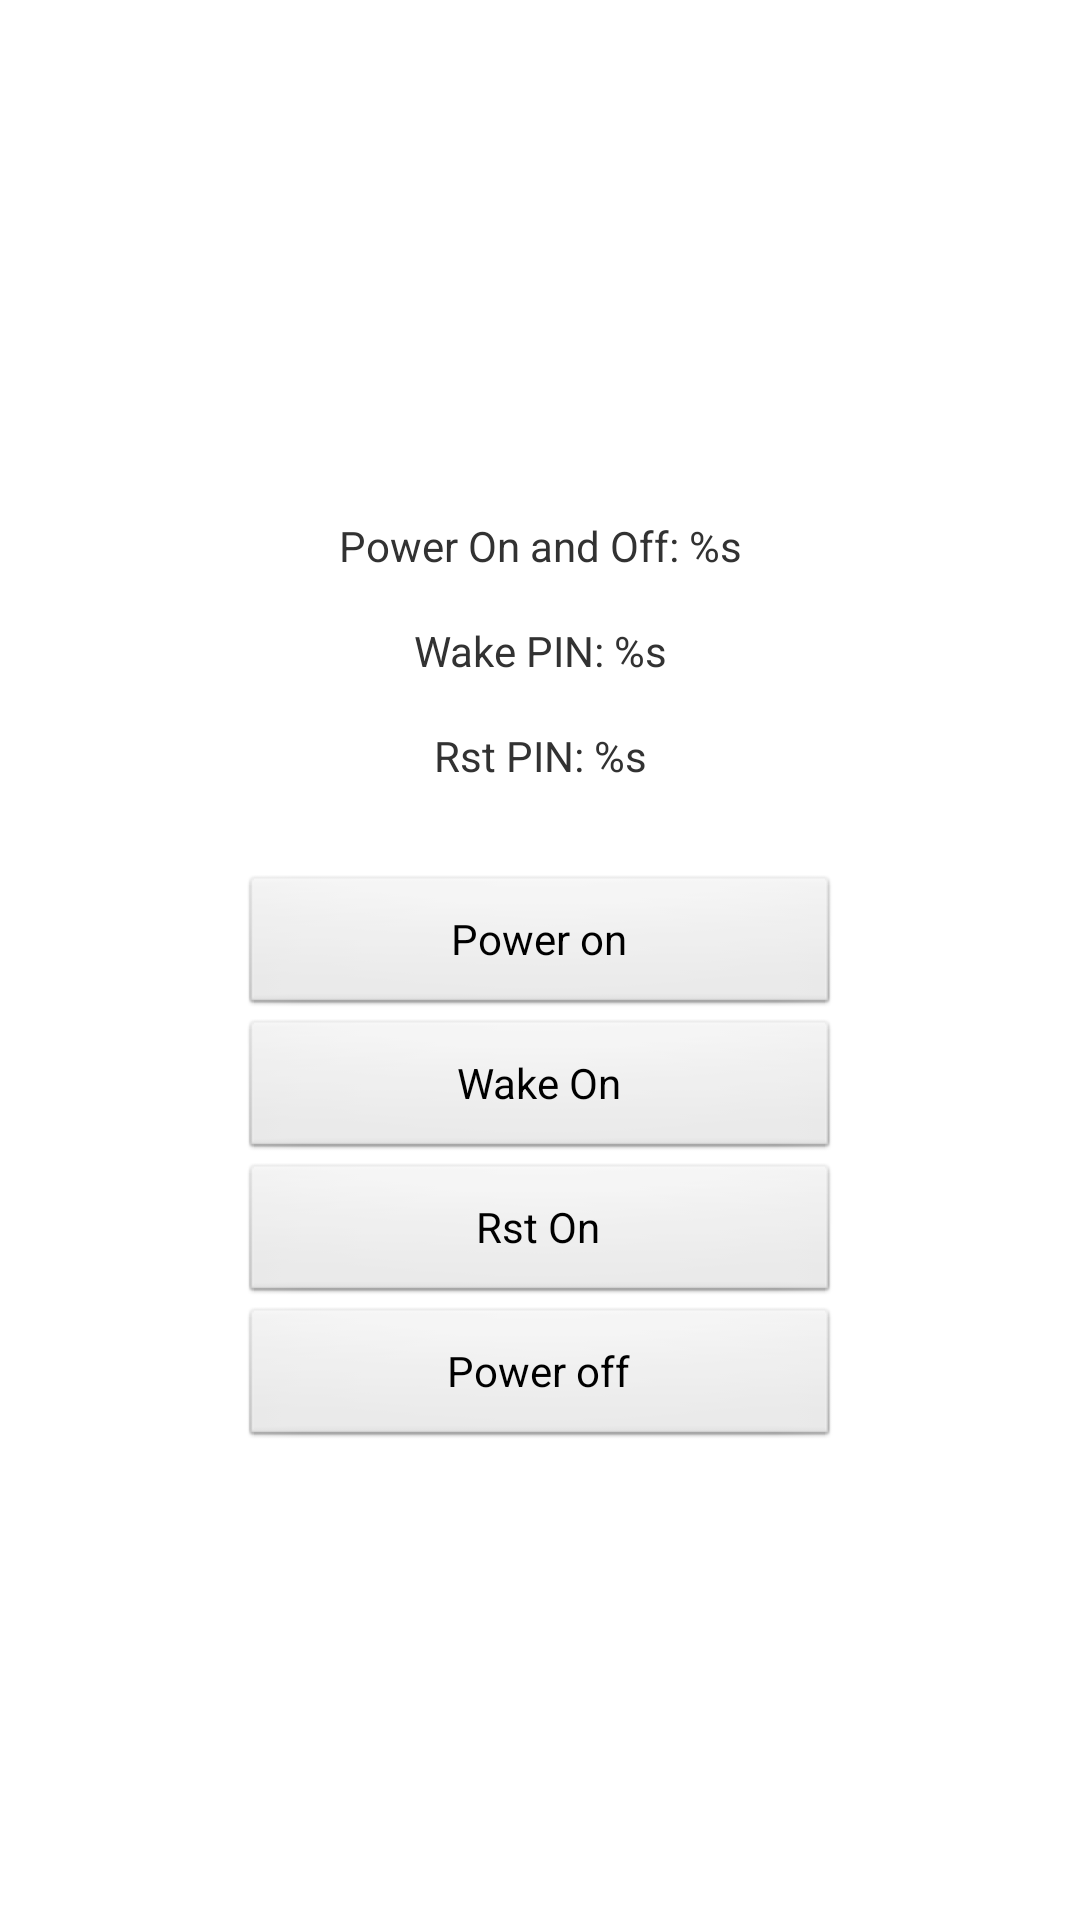

Produce the Android XML layout that renders to this screen, including the resource entries it uses.
<!-- AndroidManifest.xml: application theme AppTheme -->
<!-- res/layout/activity_test_d20.xml -->
<?xml version="1.0" encoding="utf-8"?>
<LinearLayout xmlns:android="http://schemas.android.com/apk/res/android"
    android:orientation="vertical" android:layout_width="match_parent"
    android:layout_height="match_parent" android:gravity="center">
    <TextView android:gravity="center"
        android:id="@+id/text_power" android:padding="16dp"
        android:layout_width="match_parent"
        android:text="Power On and Off: %s"
        android:layout_height="wrap_content"/>
    <TextView android:gravity="center"
        android:id="@+id/text_wake" android:layout_marginBottom="16dp"
        android:layout_width="match_parent"
        android:text="Wake PIN: %s"
        android:layout_height="wrap_content"/>
    <TextView android:gravity="center"
        android:text="Rst PIN: %s"
        android:id="@+id/text_rst"
        android:layout_width="match_parent"
        android:layout_height="wrap_content"/>
    <Button android:layout_marginTop="30dp"
        android:id="@+id/poweron"
        android:layout_width="200dp"
        android:layout_height="wrap_content"
        android:text="Power on"
        />

    <Button
        android:id="@+id/wake"
        android:layout_width="200dp"
        android:layout_height="wrap_content"
        android:text="Wake On"/>

    <Button
        android:id="@+id/rst"
        android:layout_width="200dp"
        android:layout_height="wrap_content"
        android:text="Rst On"/>

    <Button
        android:id="@+id/poweroff"
        android:layout_width="200dp"
        android:layout_height="wrap_content"
        android:text="Power off"
        />
</LinearLayout>
<!-- resources referenced by this layout -->
<resources>
  <style name="AppTheme" parent="AppBaseTheme">
          
      </style>
  <style name="AppBaseTheme" parent="android:Theme.Light">
          
      </style>
</resources>
